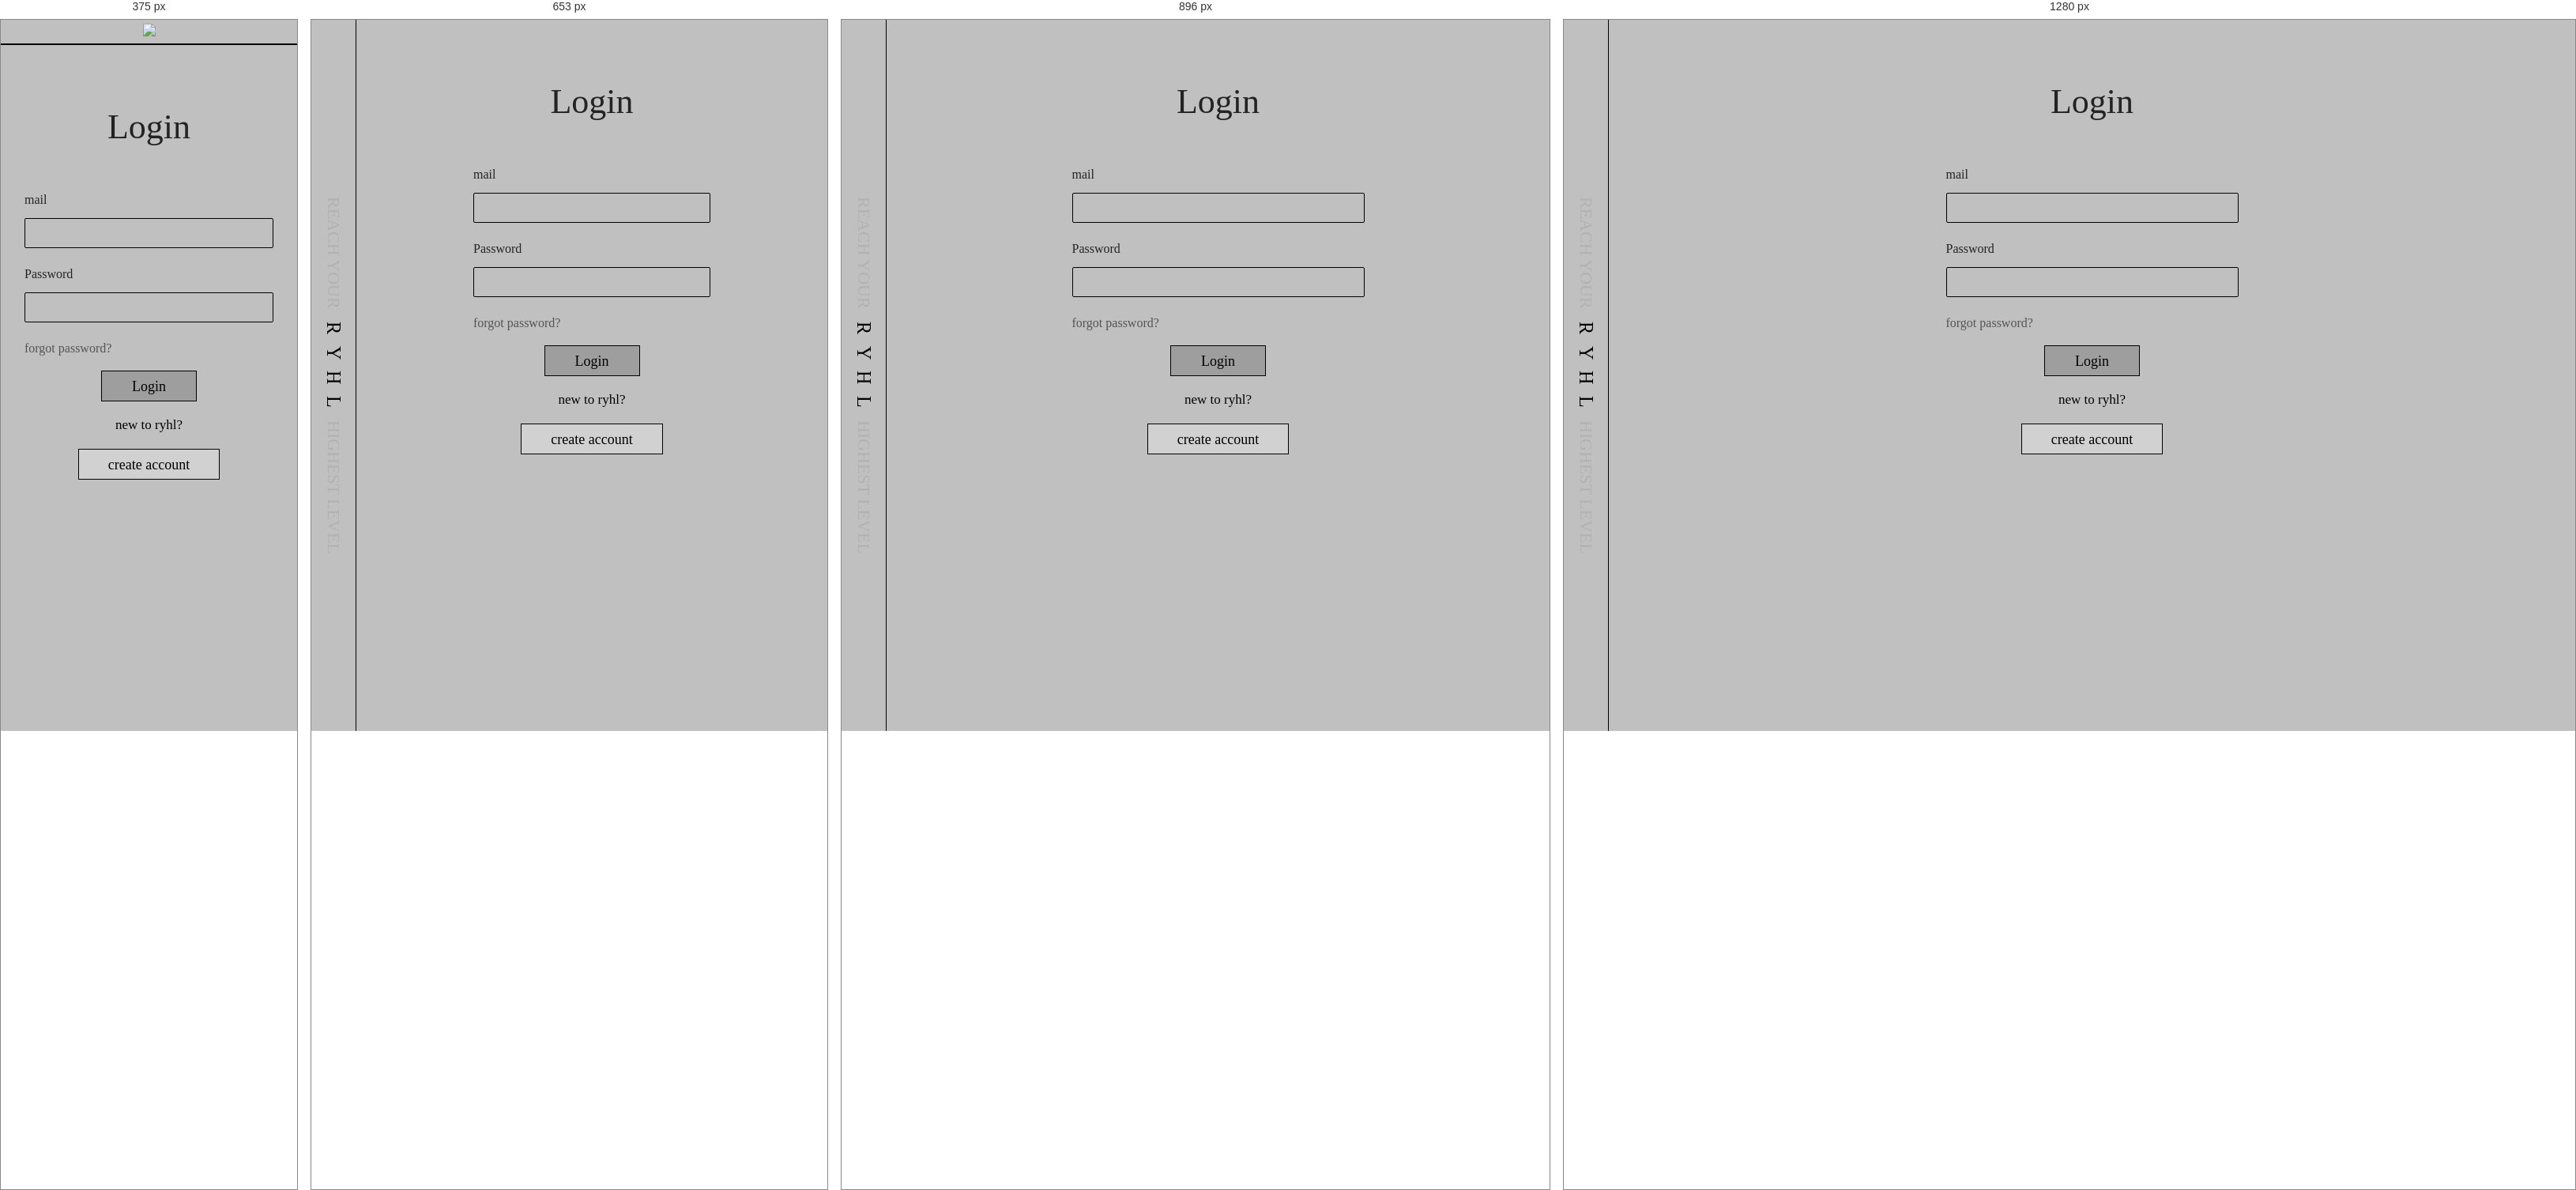
Rendered at 375 px, 653 px, 896 px and 1280 px, left to right.

<!-- file: login.html -->
<!DOCTYPE html>
<html lang="en">
<head>
    <meta charset="utf-8">
    <meta name="viewport" content="width=device-width, initial-scale=1, shrink-to-fit=no">
    <link rel="stylesheet" type="text/css" href="css/login.css">

      <link rel="stylesheet" href="https://use.fontawesome.com/releases/v5.3.1/css/all.css" integrity="sha384-mzrmE5qonljUremFsqc01SB46JvROS7bZs3IO2EmfFsd15uHvIt+Y8vEf7N7fWAU" crossorigin="anonymous">
      
      <link rel="preconnect" href="https://fonts.googleapis.com">
<link rel="preconnect" href="https://fonts.gstatic.com" crossorigin>
<link href="https://fonts.googleapis.com/css2?family=Rokkitt:wght@100;200;300;400;500;600;700;800;900&display=swap" rel="stylesheet">

<script src="https://ajax.googleapis.com/ajax/libs/jquery/3.5.1/jquery.min.js"></script>   
    </head>
<body>
   <section id="greater_then_mobile">
     <section class="login_page_section">
    <header>
        <div class="nav_plus_shooping"> 
         <div class="nav_icon"><a class="open_close_nav"><i class="fas fa-bars"></i></a></div>
         <div class="shopping_cart"><i class="fas fa-shopping-bag"></i></div>
        </div>
        <div class="logo"><span>REACH YOUR</span><span class="logo_middle_part"><a href="index.html"><small>R</small><small>Y</small><small>H</small><small>L</small></a></span><span>HIGHEST LEVEL</span></div>
         <div class="insta_icon"><i class="fab fa-instagram"></i></div>
    </header>

    
    <section class="login_section">
        <div class="login_container">
          <div class="login_form">
              <h3>Login</h3>
              <form>
                 <div class="login_fields"> 
                  <div class="input_field">
                  <label>mail</label>
                  <input type="email" placeholder="">
                  </div>
                  <div class="input_field">
                  <label>Password</label>
                  <input type="password" placeholder="">
                  </div>
                  <div class="forget_password">
                    <span>forgot password?</span>
                    </div>
                  <div class="submit_btn">
                  <button type="submit">Login</button>
                  </div>
                  <div class="submit_btn">
                   <span>new to ryhl?</span>
                    </div>
                    <div class="submit_btn">
                       <a href="sign_up.html">create account</a>
                        </div>
                 </div> 
              </form>
            
          </div>
         
        </div>
    </section>
   </section> 
</section>



<section class="Mobile_home_section">
    <div class="mobile_header">
        <div class="shopping_cart"><i class="fas fa-shopping-bag"></i></div>
        <div class="logo"><a href="index.html"><img src="image/mobile_logo.png"></a></div>
        <div class="nav_icon"><a class="open_close_nav"><i class="fas fa-bars"></i></a></div>
    </div>

    <section class="login_section">
        <div class="login_container">
          <div class="login_form">
              <h3>Login</h3>
              <form>
                 <div class="login_fields"> 
                  <div class="input_field">
                  <label>mail</label>
                  <input type="email" placeholder="">
                  </div>
                  <div class="input_field">
                  <label>Password</label>
                  <input type="password" placeholder="">
                  </div>
                  <div class="forget_password">
                    <span>forgot password?</span>
                    </div>
                  <div class="submit_btn">
                  <button type="submit">Login</button>
                  </div>
                  <div class="submit_btn">
                   <span>new to ryhl?</span>
                    </div>
                    <div class="submit_btn">
                       <a href="sign_up.html">create account</a>
                        </div>
                 </div> 
              </form>
            
          </div>
         
        </div>
    </section>
</section>


<!-- responsive nav start -->
<section class="responsive_nav_bar">
  
  <section class="responsive_nav_page_section">     
    <div class="responsive_header">
    
       <div class="responsive_nav_icon"><a class="open_close_nav"><i class="fas fa-times"></i></a></div>
  
      <div class="responsive_logo"><span>REACH YOUR</span><span class="responsive_logo_middle_part"><a href="index.html"><small>R</small><small>Y</small><small>H</small><small>L</small></a></span><span>HIGHEST LEVEL</span></div>
       
      <div class="responsive_insta_icon"><i class="fab fa-instagram"></i></div>
    </div>

     <section class="responsive_nav_details">
       <div class="responsive_nav_details_secion_one">
        <span><a href="index.html">start</a></span>
        <span><a href="raffle.html">RAFFLE</a></span>
         <span> <a href="sneaker.html">SNEAKERS</a></span>
           <span> <a href="sign_up.html">Sign up</a></span>
           <span> <a href="account_setting.html">Account</a></span>
             <span><a href="login.html">login</a></span>
       </div>
       <div class="responsive_nav_details_secion_two">
           <ul>
             <li><a href="impressum.html">IMPRESSUM</a></li>
             <li><a href="shipping.html">SHIPPING</a></li>
             <li><a href="contact.html">CONTACT</a></li>
           </ul>
         </div>
         <div class="responsive_nav_details_secion_three">
          <ul>
            <li><a href="privacy.html">privacy</a></li>
            <li><a href="agb.html">agb</a></li>
          </ul>
        </div>
     </section>


    </section>

</section>
<!-- responsive nav end -->

<script src="script/custom.js"></script>

</body>
</html>    


/* @media block from css/login.css */
@media (min-width: 768px) and (max-width: 1024px) {
   header{
       height: 100%;
   }
   header .logo{
       padding: 15px 0px;
   }
   .login_section {
       height: 100%;
   }
   .responsive_nav_details_secion_three{
       position: unset;
   }
   .responsive_nav_details_secion_two{
       position: unset;
   }

}

/* @media block from css/login.css */
@media (max-width: 767px){
    .login_section .login_form {
        padding: 0px 65px;
    }
    header{
        height: 100%;
    }
    header .logo{
        padding: 15px 0px;
    }
    .login_section {
        height: 100%;
    }
    .responsive_nav_details_secion_three{
        position: unset;
    }
    .responsive_nav_details_secion_two{
        position: unset;
    }

}

/* @media block from css/login.css */
@media (max-width: 540px){
    .Mobile_home_section{
       display: block;
       visibility: visible;
    }
    #greater_then_mobile{
        display: none;
        visibility:hidden;
    }
    .login_section{
     padding-top: 80px;
     height: 100%;
    }
    .login_section .login_form {
        padding: 0px 20px;
    }

      
    .responsive_nav_details_secion_one {
        padding-left: 25px;
    } 
    .responsive_nav_details_secion_one a {
        font-size: 40px;
        margin-bottom: 16px;
    }
    .responsive_nav_details_secion_two {
        float: left;
        padding: 0px 10px;
    }.responsive_nav_details_secion_two ul{
        flex-direction: column;
        text-align: right;
    }
    .responsive_nav_details_secion_two ul li {
        padding-bottom: 10px;
    }
    .responsive_nav_details_secion_three {
        float: left;
        padding: 0px 10px;
    }
    .responsive_nav_details_secion_three ul {
        flex-direction: column;
        text-align: right;
    }
    .responsive_nav_details_secion_three ul li {
        padding: 0px 15px;
    } 
}